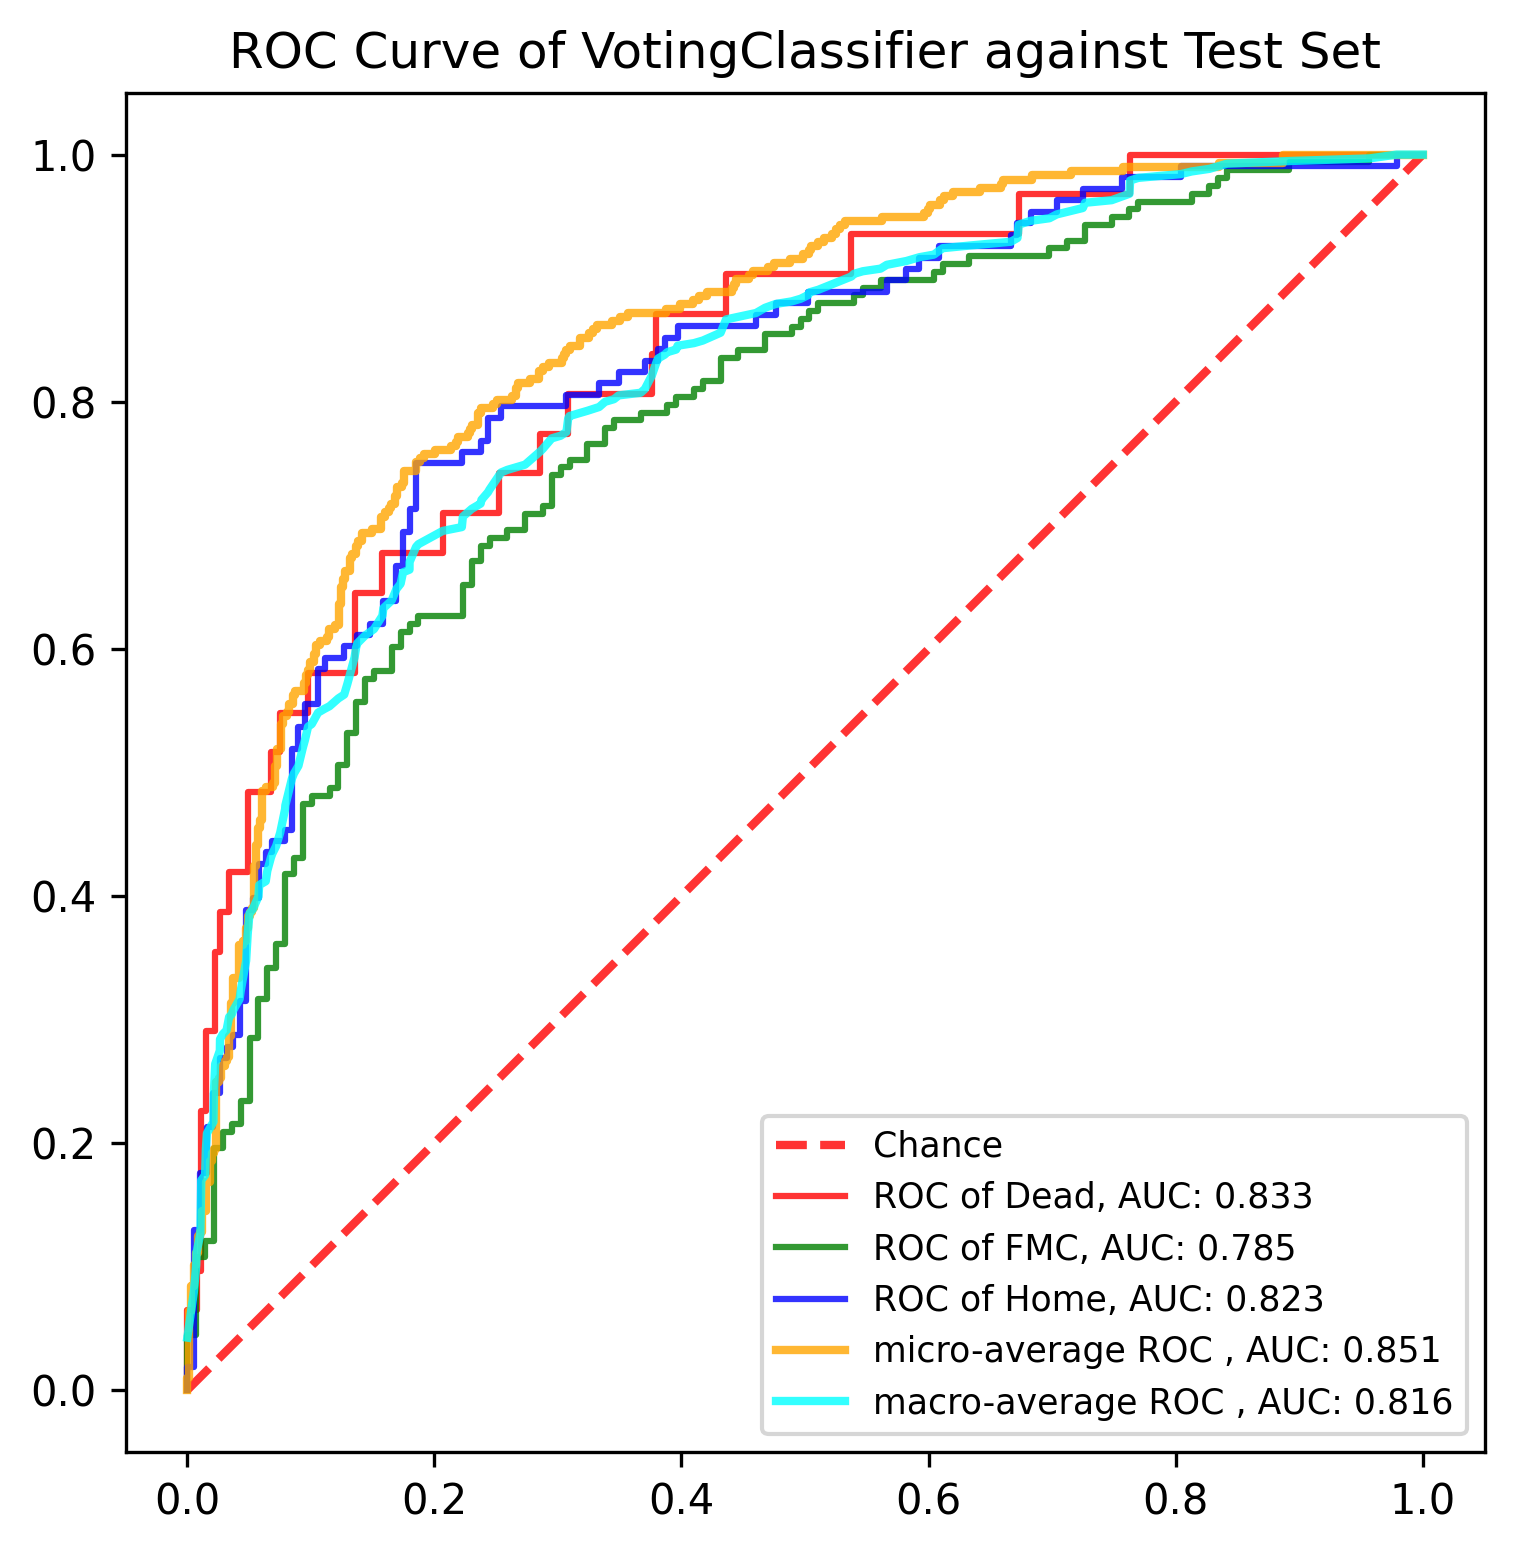

Values plotted in this chart, from the file beside it:
, y_true, y_proba_0, y_proba_1, y_proba_2, fpr_0, fpr_1, fpr_2, tpr_0, tpr_1, tpr_2, threshold_0, threshold_1, threshold_2, fpr_micro, tpr_micro, fpr_macro, tpr_macro
0, 1, 0.2526, 0.6935, 0.05385, 0.0, 0.0, 0.0, 0.0, 0.0, 0.0, 1.91, 1.854, 1.901, 0.0, 0.0, 0.0, 0.04245
1, 0, 0.671, 0.2926, 0.03646, 0.0, 0.0, 0.0, 0.03226, 0.006329, 0.009259, 0.9098, 0.8543, 0.9014, 0.0, 0.003367, 0.005291, 0.07948
2, 0, 0.1158, 0.5098, 0.3744, 0.0, 0.0, 0.0, 0.06452, 0.0443, 0.01852, 0.7797, 0.7937, 0.8984, 0.0, 0.0101, 0.007194, 0.1006
3, 0, 0.3568, 0.5695, 0.07369, 0.007519, 0.007194, 0.005291, 0.06452, 0.0443, 0.01852, 0.7429, 0.7875, 0.8905, 0.001684, 0.0101, 0.007519, 0.1113
4, 0, 0.2616, 0.3074, 0.431, 0.007519, 0.007194, 0.005291, 0.09677, 0.1076, 0.1296, 0.7385, 0.7624, 0.8406, 0.001684, 0.06397, 0.01058, 0.1268
5, 1, 0.03591, 0.6265, 0.3376, 0.01128, 0.01439, 0.01058, 0.09677, 0.1076, 0.1296, 0.7252, 0.7618, 0.8375, 0.003367, 0.06397, 0.01128, 0.1698
6, 1, 0.04222, 0.3569, 0.6009, 0.01128, 0.01439, 0.01058, 0.2258, 0.1203, 0.1759, 0.6791, 0.7558, 0.8199, 0.003367, 0.08418, 0.01439, 0.174
7, 1, 0.1379, 0.1883, 0.6738, 0.01504, 0.02158, 0.01587, 0.2258, 0.1203, 0.1759, 0.6714, 0.7517, 0.8193, 0.005051, 0.08418, 0.01504, 0.1955
8, 1, 0.3054, 0.6374, 0.05715, 0.01504, 0.02158, 0.01587, 0.2903, 0.1962, 0.213, 0.6595, 0.7239, 0.805, 0.005051, 0.101, 0.01587, 0.2078
9, 1, 0.03383, 0.7718, 0.1944, 0.02256, 0.02878, 0.02116, 0.2903, 0.1962, 0.213, 0.5829, 0.7227, 0.8014, 0.006734, 0.101, 0.02116, 0.2171
10, 1, 0.03338, 0.5696, 0.3971, 0.02256, 0.02878, 0.02116, 0.3548, 0.2089, 0.2407, 0.5739, 0.7155, 0.7945, 0.006734, 0.1111, 0.02158, 0.2424
11, 1, 0.03702, 0.6071, 0.3559, 0.02632, 0.03597, 0.02646, 0.3548, 0.2089, 0.2407, 0.5658, 0.7129, 0.7938, 0.008418, 0.1111, 0.02256, 0.2639
12, 1, 0.1068, 0.8367, 0.05647, 0.02632, 0.03597, 0.02646, 0.3871, 0.2152, 0.2685, 0.5208, 0.7076, 0.7914, 0.008418, 0.1246, 0.02632, 0.2747
13, 1, 0.1622, 0.5861, 0.2517, 0.03383, 0.04317, 0.03175, 0.3871, 0.2152, 0.2685, 0.5047, 0.7053, 0.7834, 0.0101, 0.1246, 0.02646, 0.2839
14, 1, 0.01593, 0.2765, 0.7076, 0.03383, 0.04317, 0.03175, 0.4194, 0.2342, 0.2778, 0.4896, 0.697, 0.783, 0.0101, 0.1279, 0.02878, 0.2882
15, 1, 0.1302, 0.8458, 0.02395, 0.04887, 0.05036, 0.03704, 0.4194, 0.2342, 0.2778, 0.4416, 0.6964, 0.7752, 0.01178, 0.1279, 0.03175, 0.2912
16, 2, 0.08007, 0.4038, 0.5161, 0.04887, 0.05036, 0.03704, 0.4839, 0.2848, 0.287, 0.4296, 0.6747, 0.7666, 0.01178, 0.1448, 0.03383, 0.302
17, 0, 0.02201, 0.6031, 0.3749, 0.06767, 0.05755, 0.04233, 0.4839, 0.2848, 0.287, 0.3807, 0.6724, 0.7593, 0.01515, 0.1448, 0.03597, 0.3041
18, 2, 0.03397, 0.3584, 0.6076, 0.06767, 0.05755, 0.04233, 0.5161, 0.3165, 0.3148, 0.3795, 0.6582, 0.7563, 0.01515, 0.1684, 0.03704, 0.3072
19, 1, 0.08075, 0.3788, 0.5405, 0.07519, 0.06475, 0.04762, 0.5161, 0.3165, 0.3148, 0.377, 0.6572, 0.7451, 0.01852, 0.1684, 0.04233, 0.3165
20, 1, 0.05552, 0.4939, 0.4506, 0.07519, 0.06475, 0.04762, 0.5484, 0.3418, 0.3889, 0.3568, 0.6543, 0.7194, 0.01852, 0.1852, 0.04317, 0.3228
21, 2, 0.2485, 0.4525, 0.299, 0.09774, 0.07194, 0.05291, 0.5484, 0.3418, 0.3889, 0.3455, 0.6541, 0.7117, 0.0202, 0.1852, 0.04762, 0.3475
22, 0, 0.2271, 0.7129, 0.06003, 0.09774, 0.07194, 0.05291, 0.5806, 0.3608, 0.3981, 0.3413, 0.6463, 0.7101, 0.0202, 0.1919, 0.04887, 0.369
23, 1, 0.184, 0.5848, 0.2312, 0.1353, 0.07914, 0.0582, 0.5806, 0.3608, 0.3981, 0.2922, 0.6443, 0.7076, 0.02189, 0.1919, 0.05036, 0.3859
24, 1, 0.02409, 0.4505, 0.5254, 0.1353, 0.07914, 0.0582, 0.6452, 0.4177, 0.4259, 0.2797, 0.6259, 0.6884, 0.02189, 0.1953, 0.05291, 0.3889
25, 1, 0.145, 0.2906, 0.5644, 0.1579, 0.08633, 0.06349, 0.6452, 0.4177, 0.4259, 0.2628, 0.6259, 0.6801, 0.02357, 0.1953, 0.05755, 0.3995
26, 2, 0.007844, 0.583, 0.4092, 0.1579, 0.08633, 0.06349, 0.6774, 0.4304, 0.4352, 0.2616, 0.6229, 0.6789, 0.02357, 0.2492, 0.0582, 0.4088
27, 1, 0.137, 0.4499, 0.4131, 0.2068, 0.09353, 0.06878, 0.6774, 0.4304, 0.4352, 0.2283, 0.6213, 0.6738, 0.02525, 0.2492, 0.06349, 0.4118
28, 1, 0.2616, 0.5463, 0.1921, 0.2068, 0.09353, 0.06878, 0.7097, 0.4747, 0.4444, 0.2271, 0.6035, 0.6664, 0.02525, 0.2525, 0.06475, 0.4203
29, 1, 0.02336, 0.1392, 0.8375, 0.2519, 0.1007, 0.07937, 0.7097, 0.4747, 0.4444, 0.2055, 0.6031, 0.655, 0.02694, 0.2525, 0.06767, 0.431
30, 1, 0.3472, 0.6072, 0.04566, 0.2519, 0.1007, 0.07937, 0.7419, 0.481, 0.4537, 0.1968, 0.603, 0.6433, 0.02694, 0.2626, 0.06878, 0.4341
31, 1, 0.09813, 0.8154, 0.08649, 0.2857, 0.1151, 0.08466, 0.7419, 0.481, 0.4537, 0.1688, 0.5964, 0.6428, 0.0303, 0.2626, 0.07194, 0.4404
32, 1, 0.01904, 0.7937, 0.1873, 0.2857, 0.1151, 0.08466, 0.7742, 0.4873, 0.5185, 0.167, 0.596, 0.6188, 0.0303, 0.266, 0.07519, 0.4512
33, 1, 0.1645, 0.4834, 0.3521, 0.3083, 0.1223, 0.08995, 0.7742, 0.4873, 0.5185, 0.1605, 0.5953, 0.6131, 0.03199, 0.266, 0.07914, 0.4702
34, 0, 0.2797, 0.3305, 0.3898, 0.3083, 0.1223, 0.08995, 0.8065, 0.5063, 0.537, 0.1585, 0.5856, 0.6085, 0.03199, 0.2694, 0.07937, 0.4733
35, 0, 0.1071, 0.2501, 0.6428, 0.3759, 0.1295, 0.09524, 0.8065, 0.5063, 0.537, 0.1168, 0.5856, 0.6083, 0.03367, 0.2694, 0.08466, 0.4949
36, 1, 0.03593, 0.7807, 0.1833, 0.3759, 0.1295, 0.09524, 0.8387, 0.5316, 0.5556, 0.1158, 0.5833, 0.6055, 0.03367, 0.2862, 0.08633, 0.4991
37, 1, 0.1615, 0.7687, 0.06977, 0.3797, 0.1367, 0.1058, 0.8387, 0.5316, 0.5556, 0.1132, 0.583, 0.6009, 0.03535, 0.2862, 0.08995, 0.5053
38, 2, 0.02056, 0.3425, 0.6369, 0.3797, 0.1367, 0.1058, 0.871, 0.557, 0.5833, 0.1071, 0.5696, 0.5805, 0.03535, 0.3131, 0.09353, 0.52
39, 1, 0.2472, 0.7265, 0.02628, 0.4361, 0.1439, 0.1111, 0.871, 0.557, 0.5833, 0.08837, 0.5695, 0.5776, 0.03704, 0.3131, 0.09524, 0.5262
40, 1, 0.2303, 0.2565, 0.5132, 0.4361, 0.1439, 0.1111, 0.9032, 0.5759, 0.5926, 0.08383, 0.5585, 0.577, 0.03704, 0.3333, 0.09774, 0.537
41, 0, 0.2827, 0.3711, 0.3462, 0.5376, 0.1511, 0.127, 0.9032, 0.5759, 0.5926, 0.05039, 0.557, 0.5644, 0.04209, 0.3333, 0.1007, 0.5391
42, 2, 0.01578, 0.1928, 0.7914, 0.5376, 0.1511, 0.127, 0.9355, 0.5823, 0.6019, 0.04974, 0.5549, 0.5589, 0.04209, 0.3603, 0.1058, 0.5483
43, 0, 0.1968, 0.7227, 0.08049, 0.6729, 0.1655, 0.1376, 0.9355, 0.5823, 0.6019, 0.03175, 0.5472, 0.5492, 0.04545, 0.3603, 0.1111, 0.5514
44, 2, 0.02605, 0.2546, 0.7194, 0.6729, 0.1655, 0.1376, 0.9677, 0.6013, 0.6111, 0.03158, 0.5346, 0.5434, 0.04545, 0.3636, 0.1151, 0.5535
45, 2, 0.01962, 0.3552, 0.6252, 0.7632, 0.1727, 0.1481, 0.9677, 0.6013, 0.6111, 0.02238, 0.5331, 0.5315, 0.04714, 0.3636, 0.1223, 0.5599
46, 1, 0.1442, 0.7314, 0.1244, 0.7632, 0.1727, 0.1481, 1.0, 0.6139, 0.6204, 0.02201, 0.5314, 0.5274, 0.04714, 0.3737, 0.127, 0.5629
47, 2, 0.03314, 0.3236, 0.6433, 1.0, 0.1799, 0.1587, 1.0, 0.6139, 0.6204, 0.002629, 0.5205, 0.5254, 0.04882, 0.3737, 0.1295, 0.5714
48, 1, 0.04799, 0.6984, 0.2536, , 0.1799, 0.1587, , 0.6203, 0.6389, , 0.5175, 0.5161, 0.04882, 0.3838, 0.1353, 0.5929
49, 2, 0.06993, 0.3365, 0.5936, , 0.1871, 0.1693, , 0.6203, 0.6389, , 0.5151, 0.5132, 0.05051, 0.3838, 0.1367, 0.6013
50, 1, 0.02548, 0.4017, 0.5728, , 0.1871, 0.1693, , 0.6266, 0.6667, , 0.5141, 0.511, 0.05051, 0.3872, 0.1376, 0.6044
51, 2, 0.0143, 0.4747, 0.511, , 0.223, 0.1746, , 0.6266, 0.6667, , 0.5039, 0.5106, 0.05219, 0.3872, 0.1439, 0.6107
52, 2, 0.01441, 0.2293, 0.7563, , 0.223, 0.1746, , 0.6519, 0.6944, , 0.4888, 0.4929, 0.05219, 0.3906, 0.1481, 0.6138
53, 2, 0.01115, 0.6443, 0.3445, , 0.2302, 0.1799, , 0.6519, 0.6944, , 0.4881, 0.4909, 0.05387, 0.3906, 0.1511, 0.6159
54, 2, 0.1688, 0.6541, 0.1772, , 0.2302, 0.1799, , 0.6709, 0.713, , 0.4834, 0.4882, 0.05387, 0.4242, 0.1579, 0.6267
55, 1, 0.01313, 0.4377, 0.5492, , 0.2374, 0.1852, , 0.6709, 0.713, , 0.4787, 0.4842, 0.05556, 0.4242, 0.1587, 0.6329
56, 2, 0.07295, 0.6004, 0.3266, , 0.2374, 0.1852, , 0.6835, 0.75, , 0.4748, 0.4669, 0.05556, 0.4411, 0.1655, 0.6392
57, 0, 0.4317, 0.3819, 0.1864, , 0.2446, 0.2222, , 0.6835, 0.75, , 0.4747, 0.4506, 0.05724, 0.4411, 0.1693, 0.6485
58, 1, 0.1605, 0.7726, 0.06686, , 0.2446, 0.2222, , 0.6899, 0.7593, , 0.4734, 0.4429, 0.05724, 0.4545, 0.1727, 0.6527
59, 1, 0.03887, 0.6463, 0.3148, , 0.259, 0.2381, , 0.6899, 0.7593, , 0.4717, 0.431, 0.05892, 0.4545, 0.1746, 0.6619
... 831 more rows
